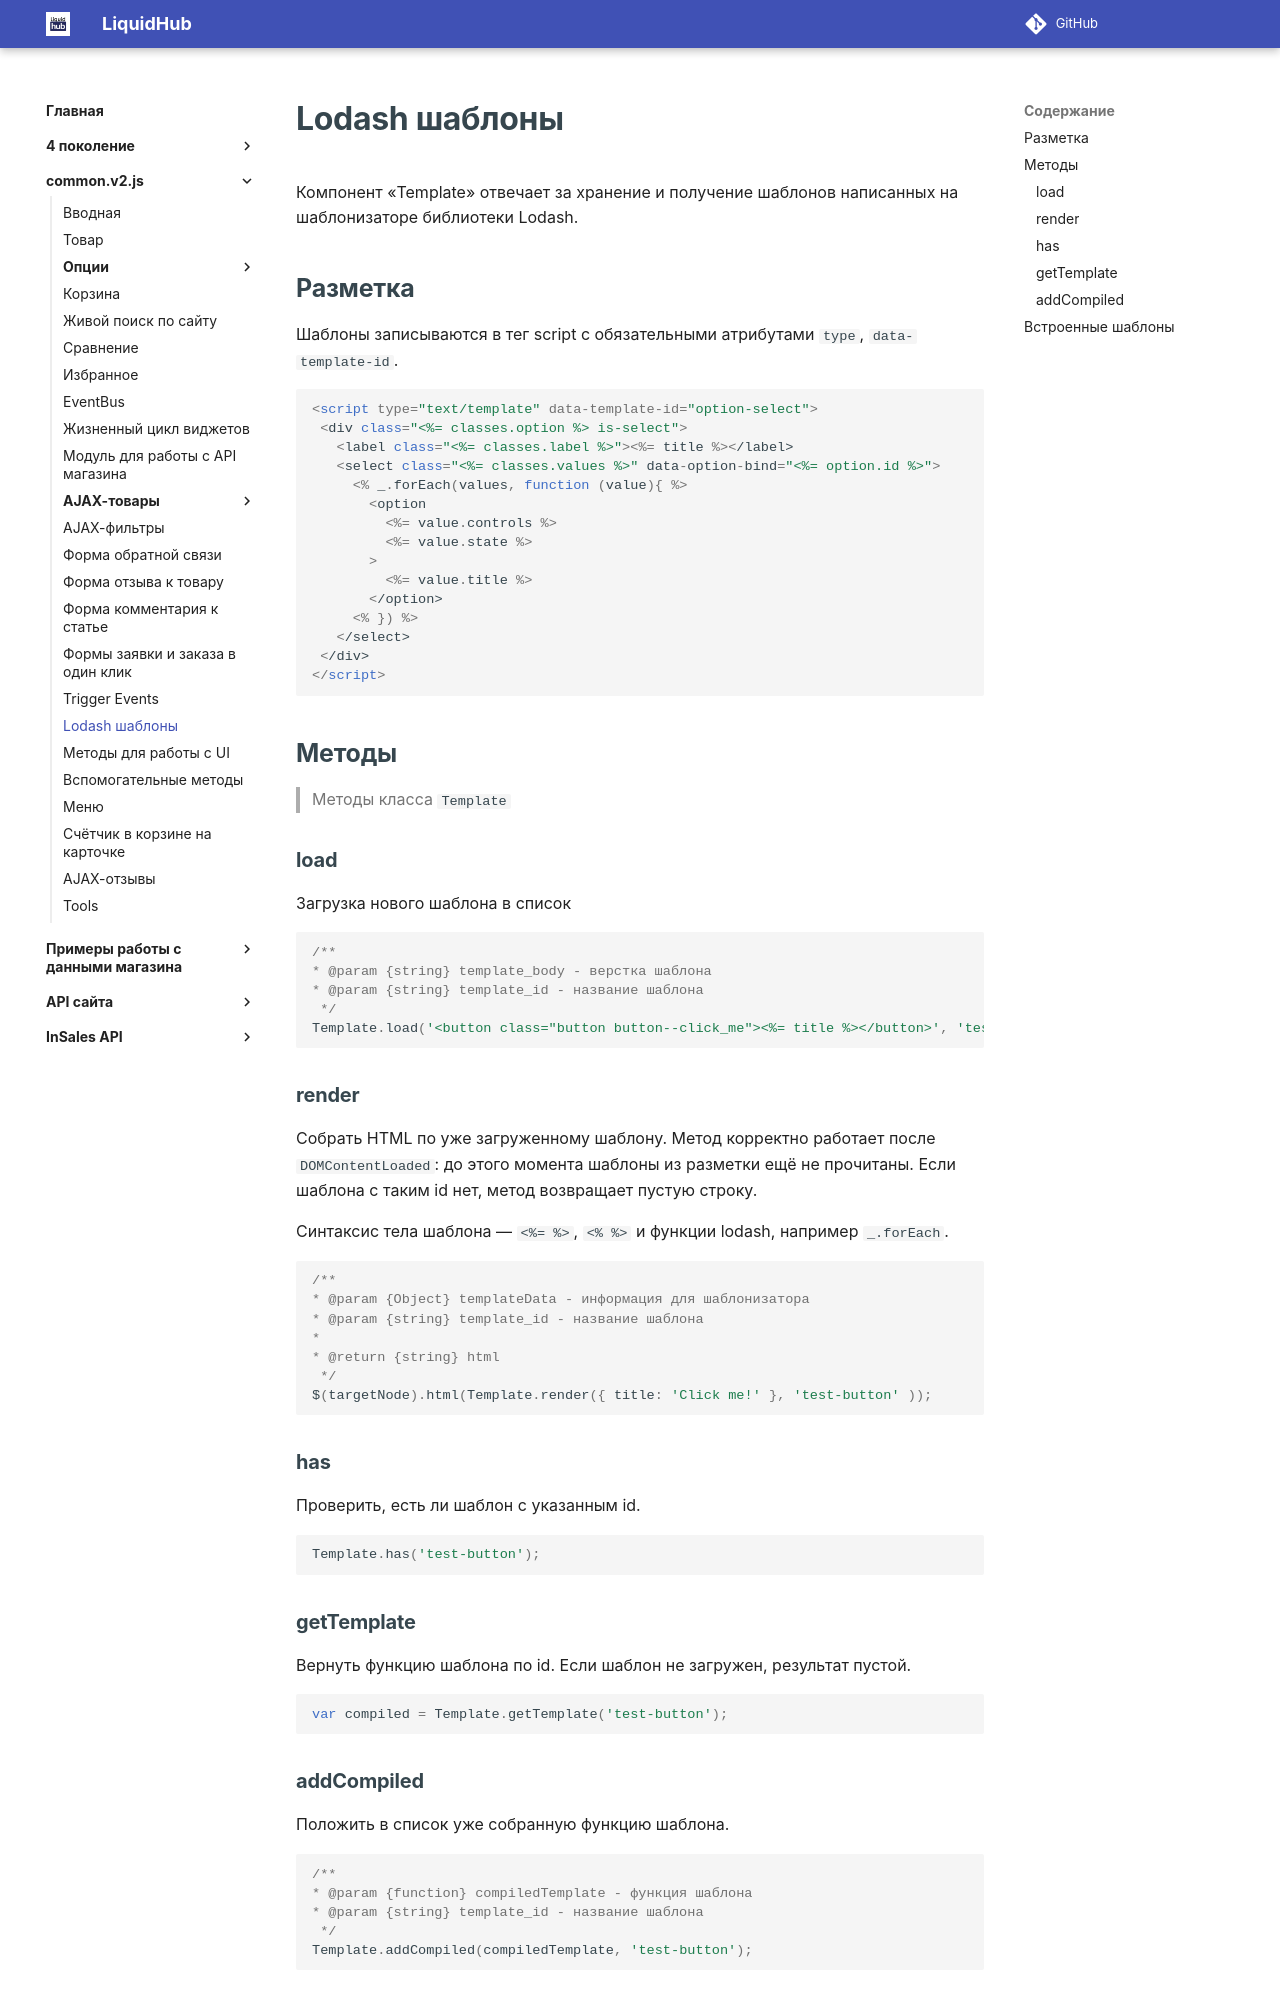

repository: insales/insales-docs-source · page: common.v2.js/12Template/index.html · generator: mkdocs

---
seo_title: "Lodash-шаблоны — common.v2.js InSales"
description: "Компонент Template в common.v2.js: хранение и получение Lodash-шаблонов, разметка и использование шаблонов в скриптах магазина InSales."
---

# Lodash шаблоны

Компонент «Template» отвечает за хранение и получение шаблонов написанных на шаблонизаторе библиотеки Lodash.

## Разметка

Шаблоны записываются в тег script с обязательными атрибутами `type`, `data-template-id`.

```html
<script type="text/template" data-template-id="option-select">
 <div class="<%= classes.option %> is-select">
   <label class="<%= classes.label %>"><%= title %></label>
   <select class="<%= classes.values %>" data-option-bind="<%= option.id %>">
     <% _.forEach(values, function (value){ %>
       <option
         <%= value.controls %>
         <%= value.state %>
       >
         <%= value.title %>
       </option>
     <% }) %>
   </select>
 </div>
</script>
```

## Методы

> Методы класса `Template`

### load

Загрузка нового шаблона в список


```js
/**
* @param {string} template_body - верстка шаблона
* @param {string} template_id - название шаблона
 */
Template.load('<button class="button button--click_me"><%= title %></button>', 'test-button')
```


### render

Собрать HTML по уже загруженному шаблону. Метод корректно работает после `DOMContentLoaded`: до этого момента шаблоны из разметки ещё не прочитаны. Если шаблона с таким id нет, метод возвращает пустую строку.

Синтаксис тела шаблона — `<%= %>`, `<% %>` и функции lodash, например `_.forEach`.


```js
/**
* @param {Object} templateData - информация для шаблонизатора
* @param {string} template_id - название шаблона
*
* @return {string} html
 */
$(targetNode).html(Template.render({ title: 'Click me!' }, 'test-button' ));
```

### has

Проверить, есть ли шаблон с указанным id.

```js
Template.has('test-button');
```

### getTemplate

Вернуть функцию шаблона по id. Если шаблон не загружен, результат пустой.

```js
var compiled = Template.getTemplate('test-button');
```
